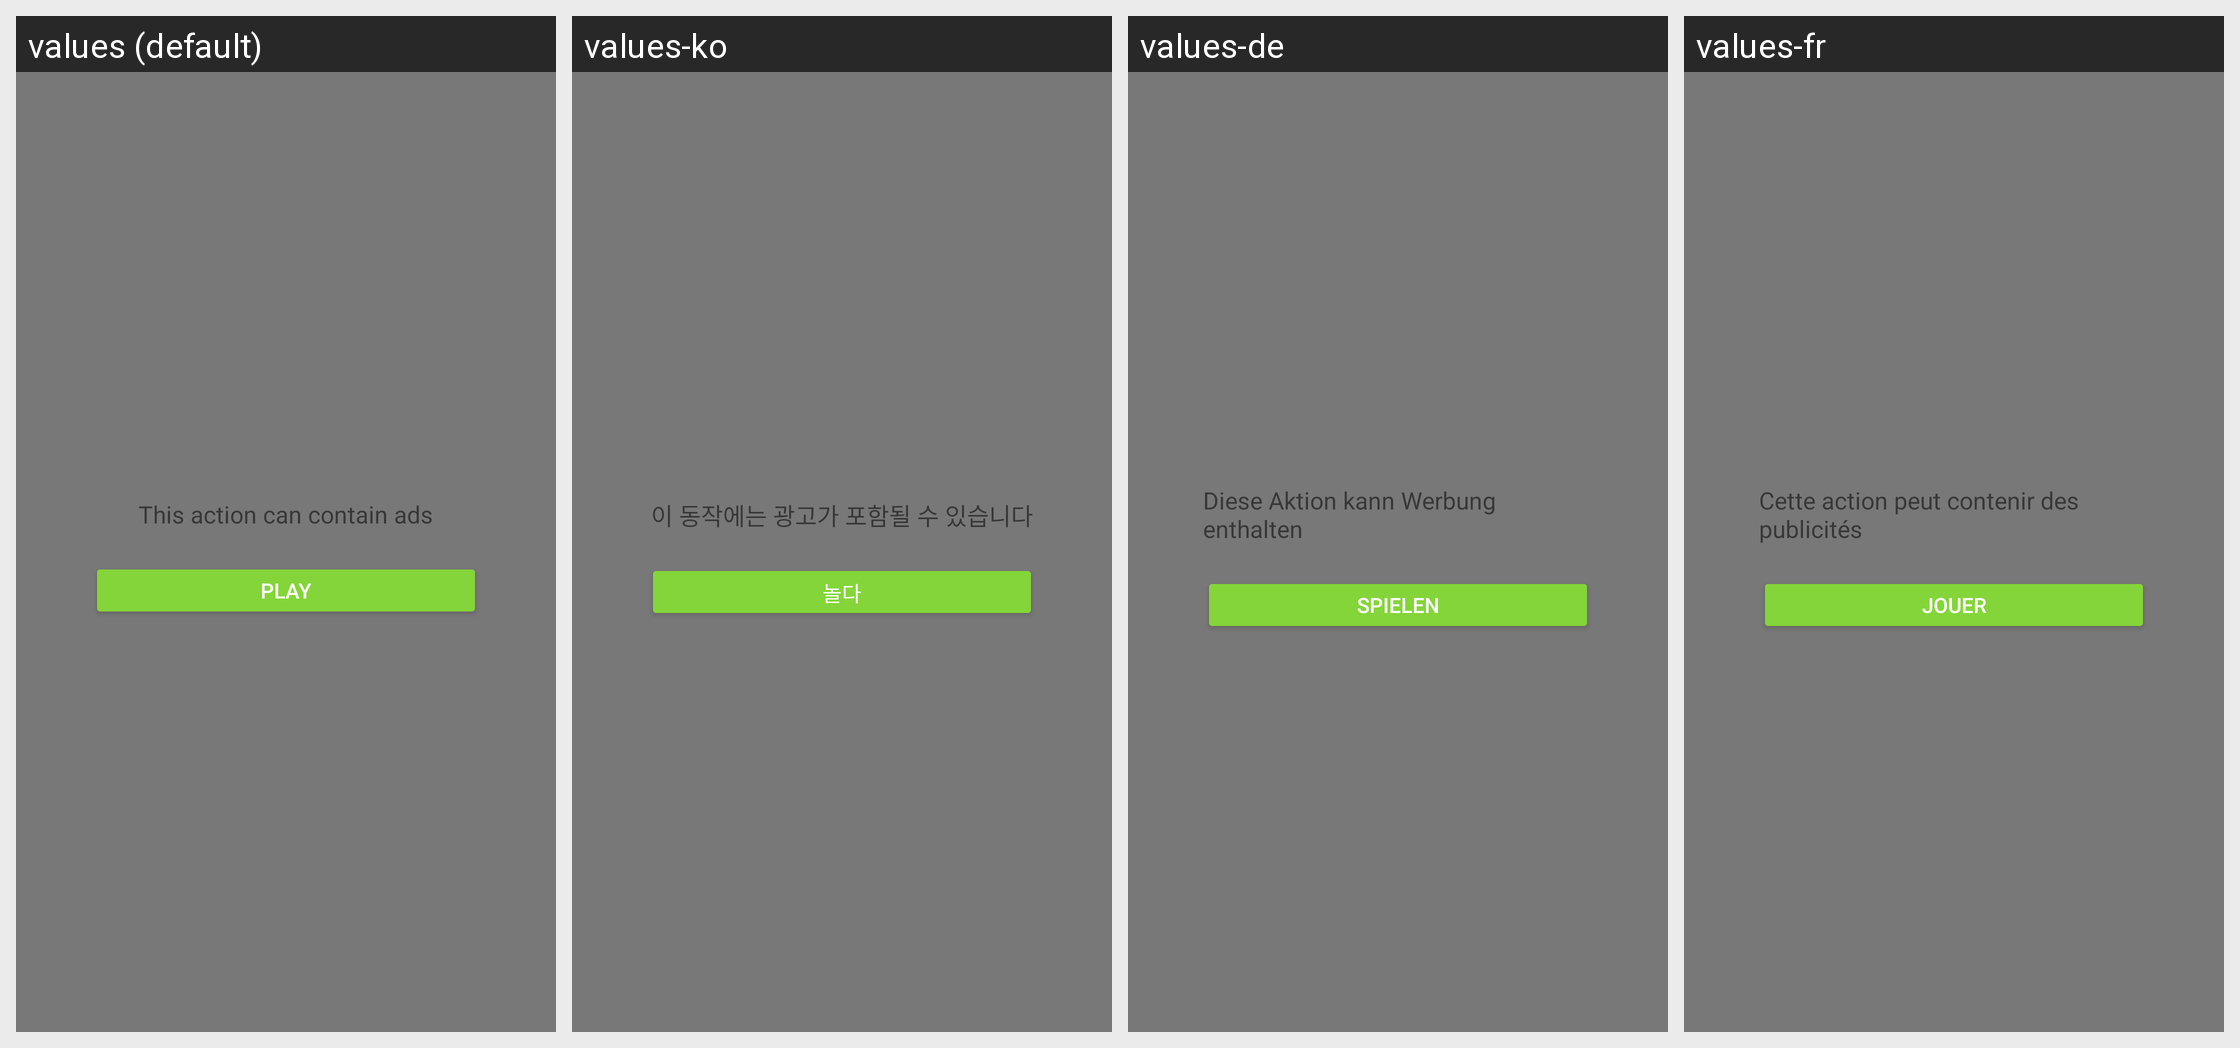

Here is an Android app screen in its default locale and in the app's own translations. Write out the translated-string differences for the strings that appear on this screen.
Android screen res/layout/dialog_noti_contain_ads.xml rendered under 4 locales, left to right: values (default), values-ko, values-de, values-fr. Device: Nexus 5 (rendered at 1080×1920; each locale shown at half size, 540×960, under a caption strip naming it); theme Theme.CatTranslator.
Other locales in the repository, not shown: values-es, values-hi, values-it, values-ja, values-pt, values-tr, values-vi.
Strings drawn on this screen, with the default value and each locale's value (text and hints the layout hard-codes, and strings that could not be matched under every locale, appear in the picture but are not listed):

n_5
  values: This action can contain ads
  values-ko: 이 동작에는 광고가 포함될 수 있습니다
  values-de: Diese Aktion kann Werbung enthalten
  values-fr: Cette action peut contenir des publicités

play
  values: Play
  values-ko: 놀다
  values-de: Spielen
  values-fr: Jouer
